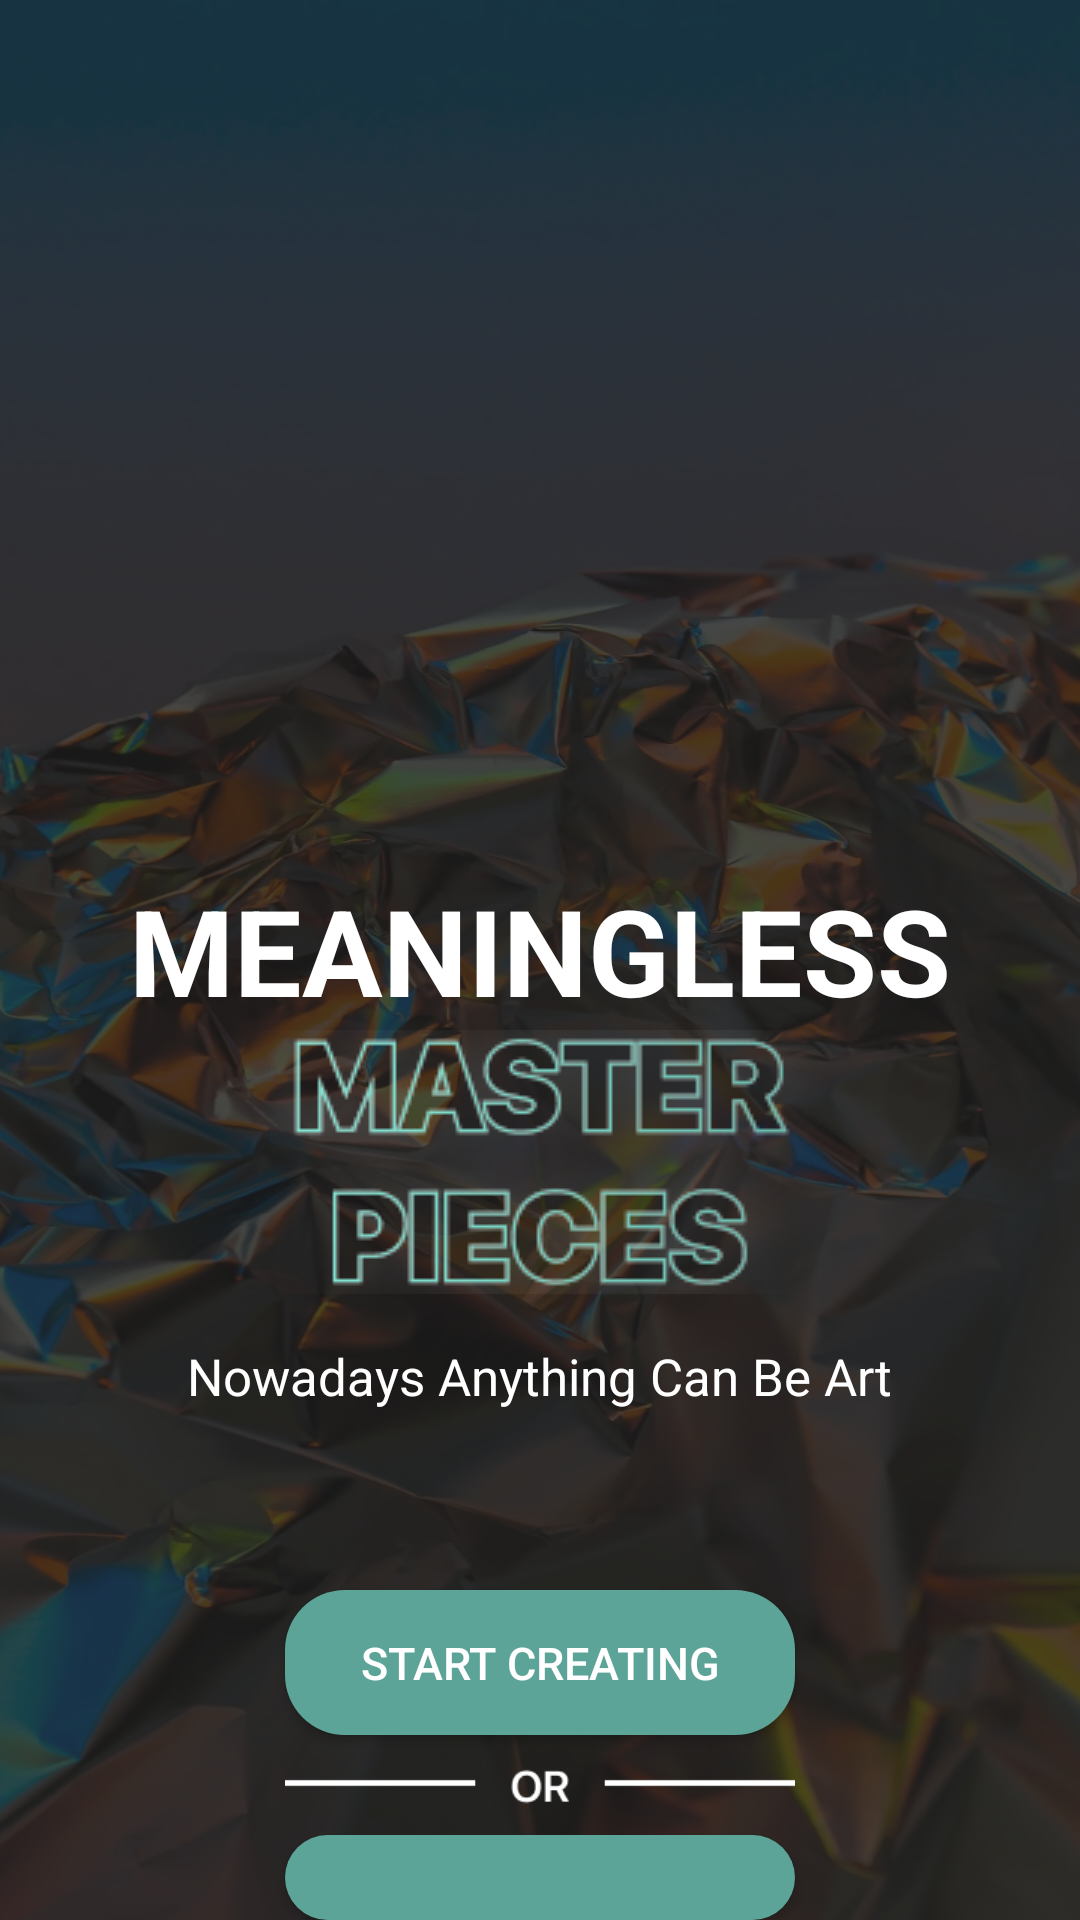

Android layout source for this screen:
<!-- AndroidManifest.xml: activity theme Theme.AppCompat.Light.NoActionBar -->
<!-- res/layout/activity_main.xml -->
<?xml version="1.0" encoding="utf-8"?>
<RelativeLayout xmlns:android="http://schemas.android.com/apk/res/android"
    android:layout_width="match_parent"
    android:layout_height="match_parent"
    android:background="@drawable/background12"
    android:orientation="vertical">

    <TextView
        android:id="@+id/tvTitle"
        android:layout_width="wrap_content"
        android:layout_height="wrap_content"
        android:layout_centerHorizontal="true"
        android:layout_marginTop="290dp"
        android:text="MEANINGLESS"
        android:textColor="#FFFFFF"
        android:textSize="40sp"
        android:textStyle="bold" />

    
    
    
    
    
    
    
    
    
    


    <TextView
        android:id="@+id/tvSubtitle"
        android:layout_width="wrap_content"
        android:layout_height="wrap_content"
        android:layout_below="@id/tvTitle"
        android:layout_centerHorizontal="true"
        android:layout_marginTop="104dp"
        android:text="Nowadays Anything Can Be Art"
        android:textColor="#FFFFFF"
        android:textSize="17sp" />

    <Button
            android:id="@+id/btnStartCreating"
            android:layout_width="170dp"
            android:layout_height="wrap_content"
            android:layout_below="@id/tvSubtitle"
            android:background="@drawable/rounded_button"
            android:layout_centerHorizontal="true"
            android:layout_marginTop="60dp"
            android:paddingHorizontal="20dp"
            android:paddingVertical="14dp"
            android:text="Start Creating"
            android:textColor="#FFFFFF"
            android:textSize="15sp"
            android:theme="@style/AppTheme" />

        <ImageView
            android:id="@+id/imageViewOr"
            android:layout_width="170dp"
            android:layout_below="@id/btnStartCreating"
            android:layout_height="wrap_content"
            android:layout_centerHorizontal="true"
            android:layout_marginTop="1dp"
            android:layout_marginBottom="12dp"
            android:src="@drawable/home_or" />


    <Button
        android:id="@+id/btnTutorial"
        android:layout_width="170dp"
        android:layout_height="wrap_content"
        android:layout_below="@id/imageViewOr"
        android:layout_centerHorizontal="true"
        android:layout_marginTop="-10dp"
        android:background="@drawable/rounded_button"
        android:paddingHorizontal="20dp"
        android:paddingVertical="14dp"
        android:text="Tutorial"
        android:textColor="#FFFFFF"
        android:textSize="15sp"
        android:theme="@style/AppTheme" />

    <ImageView
        android:id="@+id/imageView"
        android:layout_width="wrap_content"
        android:layout_height="wrap_content"
        android:layout_below="@id/tvTitle"
        android:layout_centerInParent="true"
        android:src="@drawable/text_image" />

</RelativeLayout>
<!-- resources referenced by this layout -->
<resources>
  <!-- drawable background12: png bitmap (drawable, 741512 bytes) -->
  <!-- drawable home_or: png bitmap (drawable, 790 bytes) -->
  <!-- drawable rounded_button (drawable) -->
  <?xml version="1.0" encoding="utf-8"?>
  <shape xmlns:android="http://schemas.android.com/apk/res/android"
      android:shape="rectangle">
      <solid android:color="@color/blue"/>
      <corners android:radius="20dp"/>
  </shape>
  <!-- drawable text_image: png bitmap (drawable, 22756 bytes) -->
  <style name="AppTheme" parent="Theme.AppCompat.Light.DarkActionBar">
          
          <item name="colorPrimary">@color/blue</item>
          <item name="colorOnPrimary">@color/white</item>
      </style>
  <color name="blue">#5CA497</color>
  <color name="white">#FFFFFFFF</color>
</resources>
